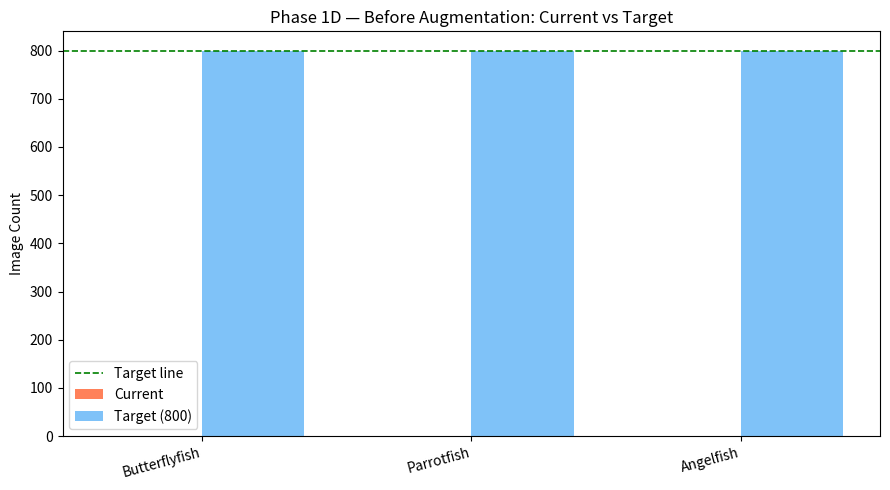

Python code for this plot:
#!/usr/bin/env python3
"""
PHASE 1D - Class Balance Analysis & Augmentation Planner
3-Class Marine Biodiversity Project
Classes: 0=Butterflyfish, 1=Parrotfish, 2=Angelfish

Author: Shri Harsan M | M.Tech Data Science | SRM Institute

Usage:
    python src/utils/phase1d_analyze_balance.py \
        --dataset_dir dataset/standardized \
        --target 800
"""

import argparse
import json
from collections import defaultdict
from pathlib import Path

import matplotlib
matplotlib.use("Agg")
import matplotlib.pyplot as plt
import numpy as np

CLASS_NAMES = {0: "Butterflyfish", 1: "Parrotfish", 2: "Angelfish"}


def collect_images_by_class(dataset_dir):
    images_by_class = defaultdict(list)
    for label_path in Path(dataset_dir).rglob("*.txt"):
        classes_in_label = set()
        try:
            with open(label_path, encoding="utf-8") as f:
                for line in f:
                    parts = line.strip().split()
                    if len(parts) == 5:
                        try:
                            classes_in_label.add(int(parts[0]))
                        except ValueError:
                            pass
        except Exception:
            continue

        for ext in (".jpg", ".jpeg", ".png"):
            img = Path(
                str(label_path)
                .replace("/labels/", "/images/")
                .replace("\\labels\\", "\\images\\")
            ).with_suffix(ext)
            if img.exists():
                for cid in classes_in_label:
                    images_by_class[cid].append(img)
                break

    return dict(images_by_class)


def compute_plan(images_by_class, target):
    plan = {}
    print("\n" + "=" * 65)
    print(f"  CLASS BALANCE ANALYSIS  (Target: {target} per class)")
    print("=" * 65)
    print(f"  {'Class':18s}  {'Current':>8}  {'Target':>8}  {'Needed':>8}  {'Factor':>7}")
    print("-" * 65)

    for cid in range(3):
        name    = CLASS_NAMES[cid]
        current = len(images_by_class.get(cid, []))
        needed  = max(0, target - current)
        factor  = target / max(current, 1)
        flag    = "" if current >= target else "  <- needs aug"

        plan[str(cid)] = {
            "class_name":          name,
            "current_images":      current,
            "target_images":       target,
            "images_needed":       needed,
            "augmentation_factor": round(factor, 3),
            "augmentation_needed": needed > 0,
        }
        print(f"  {name:18s}  {current:8d}  {target:8d}  {needed:8d}  {factor:7.2f}x{flag}")

    counts = [len(images_by_class.get(i, [])) for i in range(3)]
    ratio  = max(counts) / max(min(counts), 1)
    print("-" * 65)
    print(f"\n  Imbalance ratio BEFORE: {ratio:.2f}x")
    print(f"  Imbalance ratio AFTER : 1.00x (perfect)")
    return plan


def plot_balance(plan, target, out_path):
    names   = [v["class_name"]     for v in plan.values()]
    current = [v["current_images"] for v in plan.values()]

    x, w = np.arange(len(names)), 0.38
    fig, ax = plt.subplots(figsize=(9, 5))
    ax.bar(x - w/2, current,        w, label="Current",           color="#FF7043", alpha=0.88)
    ax.bar(x + w/2, [target]*len(names), w, label=f"Target ({target})", color="#42A5F5", alpha=0.68)
    ax.axhline(target, color="green", linestyle="--", linewidth=1.2, label="Target line")
    ax.set_xticks(x)
    ax.set_xticklabels(names, rotation=15, ha="right")
    ax.set_title("Phase 1D — Before Augmentation: Current vs Target")
    ax.set_ylabel("Image Count")
    ax.legend()
    plt.tight_layout()
    Path(out_path).parent.mkdir(parents=True, exist_ok=True)
    plt.savefig(out_path, dpi=150)
    plt.close()
    print(f"Plot saved: {out_path}")


def main():
    parser = argparse.ArgumentParser()
    parser.add_argument("--dataset_dir", default="dataset/standardized")
    parser.add_argument("--target",      type=int, default=800)
    args = parser.parse_args()

    images_by_class = collect_images_by_class(args.dataset_dir)
    plan = compute_plan(images_by_class, args.target)

    plan_path = Path("configs/augmentation_plan.json")
    plan_path.parent.mkdir(parents=True, exist_ok=True)
    with open(plan_path, "w", encoding="utf-8") as f:
        json.dump(plan, f, indent=2)
    print(f"\nAugmentation plan saved: {plan_path}")

    plot_balance(plan, args.target, "results/cleaning/balance_comparison.png")
    print("\nNext: python src/utils/phase1d_augment_dataset.py")


if __name__ == "__main__":
    main()
